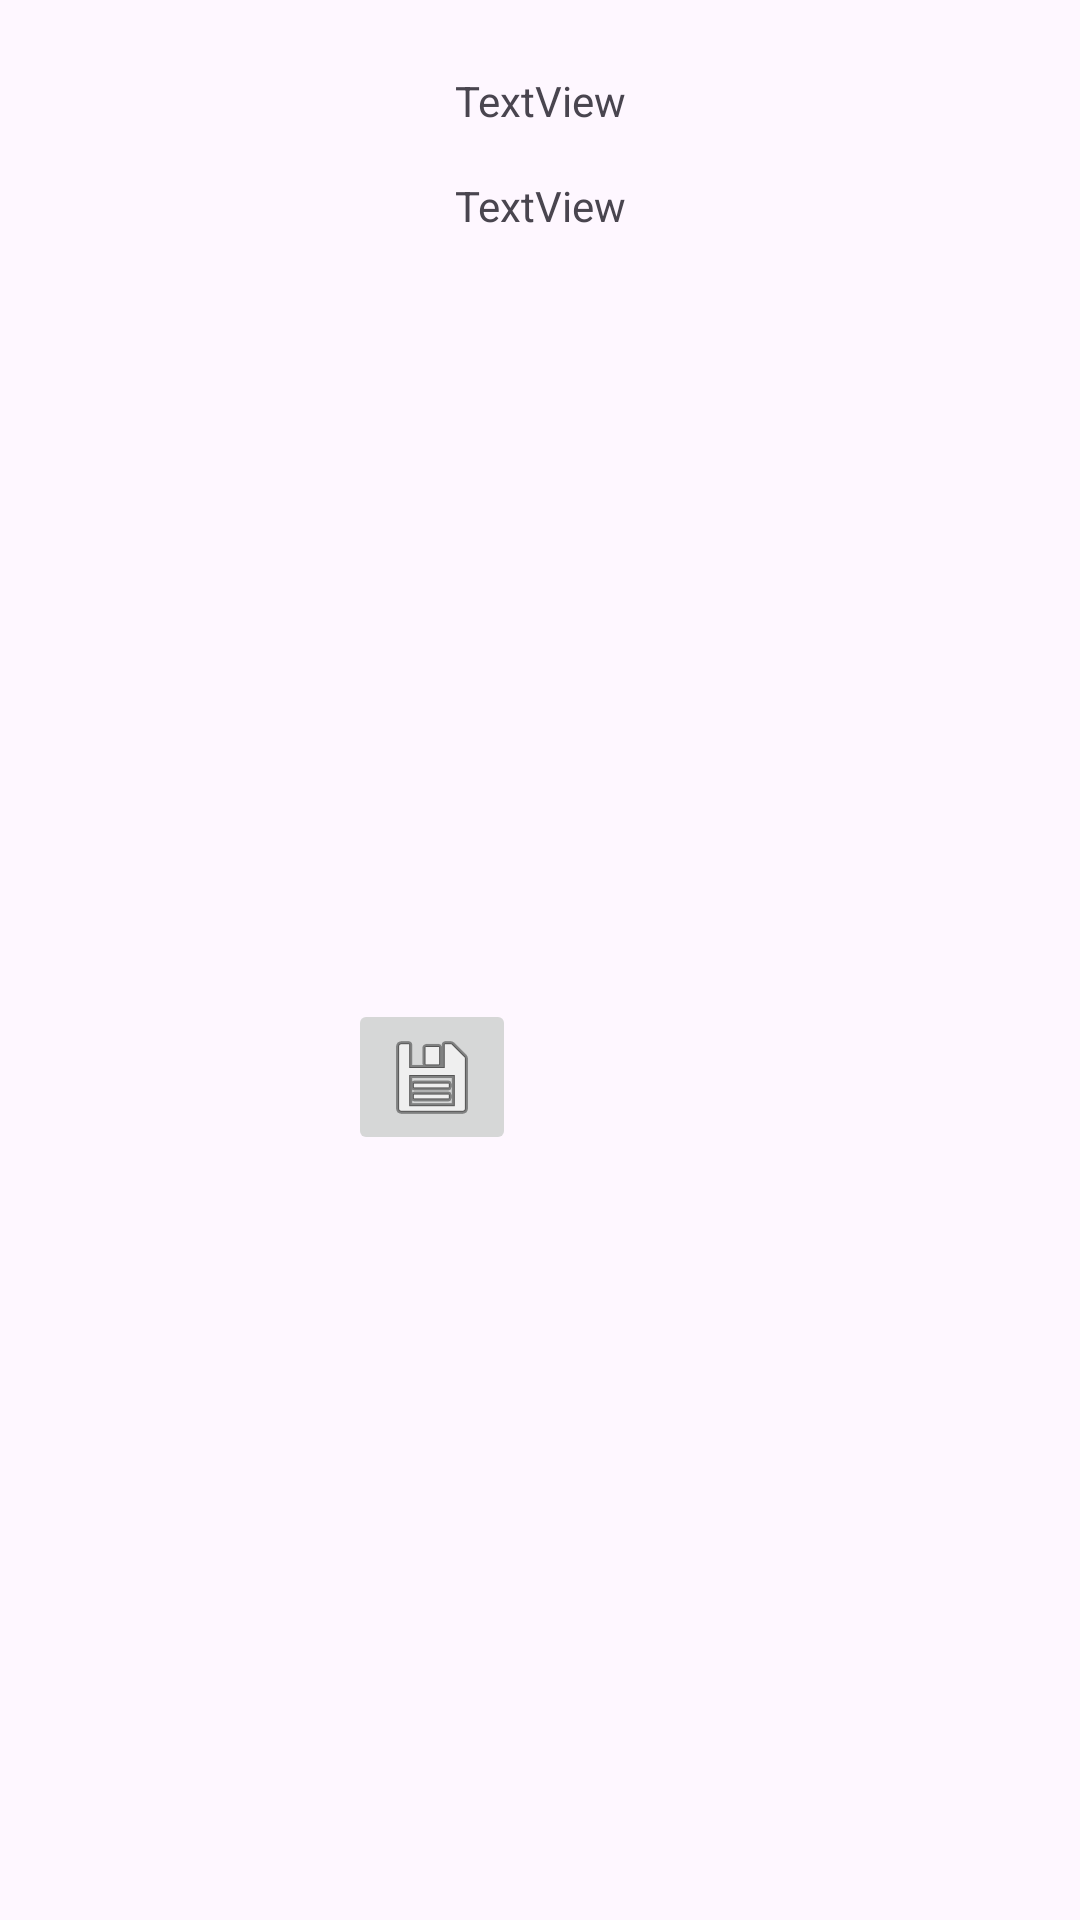

Reconstruct the res/layout file that produces this screen, plus the resources it refers to.
<!-- AndroidManifest.xml: application theme Theme.M5_Sprint_2 -->
<!-- res/layout/fragment_item.xml -->
<?xml version="1.0" encoding="utf-8"?>
<androidx.constraintlayout.widget.ConstraintLayout xmlns:android="http://schemas.android.com/apk/res/android"
    xmlns:app="http://schemas.android.com/apk/res-auto"
    xmlns:tools="http://schemas.android.com/tools"
    android:id="@+id/constraintLayoutItem"
    android:layout_width="wrap_content"
    android:layout_height="wrap_content"
    tools:context=".ItemFragment">

    <ImageView
        android:id="@+id/imgFoto"
        android:layout_width="wrap_content"
        android:layout_height="wrap_content"
        android:layout_margin="8dp"
        app:layout_constraintEnd_toEndOf="parent"
        app:layout_constraintStart_toStartOf="parent"
        app:layout_constraintTop_toTopOf="parent"
        tools:src="@tools:sample/avatars" />

    <TextView
        android:id="@+id/tvNombre"
        android:layout_width="wrap_content"
        android:layout_height="wrap_content"
        android:layout_marginTop="16dp"
        android:text="TextView"
        app:layout_constraintEnd_toEndOf="@+id/imgFoto"
        app:layout_constraintStart_toStartOf="@+id/imgFoto"
        app:layout_constraintTop_toBottomOf="@+id/imgFoto" />

    <TextView
        android:id="@+id/tvPrecio"
        android:layout_width="wrap_content"
        android:layout_height="wrap_content"
        android:layout_marginTop="16dp"
        android:text="TextView"
        app:layout_constraintEnd_toEndOf="@+id/imgFoto"
        app:layout_constraintStart_toStartOf="@+id/imgFoto"
        app:layout_constraintTop_toBottomOf="@+id/tvNombre" />

    <ImageButton
        android:id="@+id/btnCarrito"
        android:layout_width="wrap_content"
        android:layout_height="wrap_content"
        android:layout_margin="8dp"
        android:layout_marginTop="16dp"
        android:contentDescription="@string/btnCarrito"
        android:src="@android:drawable/ic_menu_save"
        app:layout_constraintBottom_toBottomOf="parent"
        app:layout_constraintEnd_toEndOf="@+id/imgFoto"
        app:layout_constraintTop_toBottomOf="@+id/tvPrecio" />

</androidx.constraintlayout.widget.ConstraintLayout>
<!-- resources referenced by this layout -->
<resources>
  <string name="btnCarrito">Agregar al carrito</string>
  <style name="Theme.M5_Sprint_2" parent="Base.Theme.M5_Sprint_2" />
  <style name="Base.Theme.M5_Sprint_2" parent="Theme.Material3.DayNight.NoActionBar">
          
          
      </style>
</resources>
